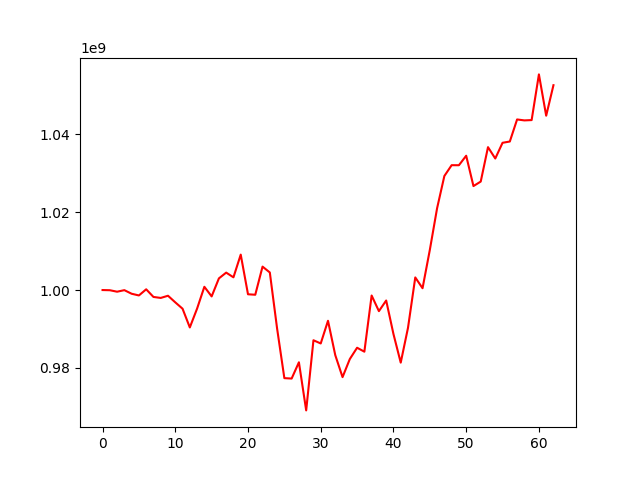

Values plotted in this chart, from the file beside it:
, 0
0, 1000000000
1, 999953117
2, 999571797
3, 999970339
4, 999049347
5, 998610501
6, 1000188717
7, 998229402
8, 997973476
9, 998535947
10, 996839572
11, 995208713
12, 990394773
13, 995234816
14, 1000836316
15, 998364397
16, 1002994051
17, 1004475445
18, 1003267070
19, 1009096601
20, 998912913
21, 998793441
22, 1006014741
23, 1004512024
24, 990134660
25, 977377430
26, 977272923
27, 981447856
28, 969094814
29, 987105929
30, 986282212
31, 992105593
32, 983279966
33, 977638361
34, 982279444
35, 985184210
36, 984173242
37, 998594277
38, 994582238
39, 997315114
40, 988706536
41, 981360714
42, 990304464
43, 1003238833
44, 1000466888
45, 1010291807
46, 1021007931
47, 1029284560
48, 1032059095
49, 1032047755
50, 1034488468
51, 1026700051
52, 1027850818
53, 1036689525
54, 1033774375
55, 1037810294
56, 1038139621
57, 1043802846
58, 1043561079
59, 1043642783
... 3 more rows
